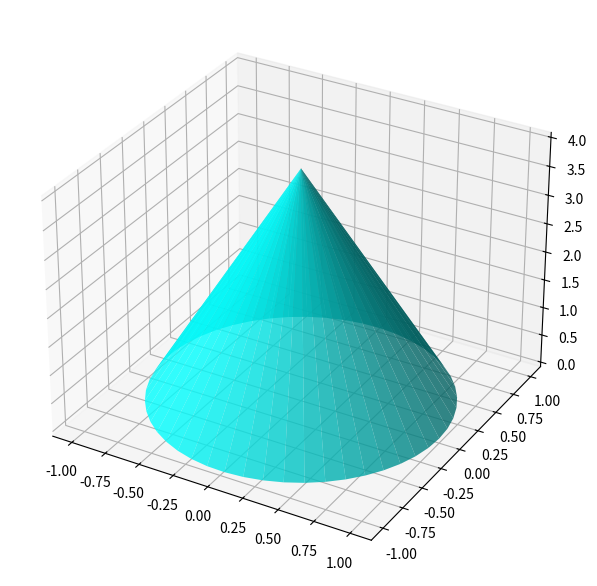

Reproduce this figure in Python. (Note: this script raises an exception after producing the figure.)
import numpy as np
import matplotlib.pyplot as plt
from mpl_toolkits.mplot3d import Axes3D
from matplotlib.animation import FuncAnimation
from matplotlib.widgets import Slider

# --- Parâmetros da Simulação ---
# Você pode alterar estes valores para ver diferentes comportamentos

# Velocidades angulares (rad/s)
omega_rot = 0.2   # Velocidade de rotação (spin)
omega_p = 2.0    # Velocidade de precessão
omega_n = 15.0   # Velocidade de nutação

# Ângulos e Amplitudes (radianos)
theta_0 = np.pi / 6  # Ângulo médio de inclinação (precessão)
A_n = np.pi / 40   # Amplitude da nutação (quão forte é o "tremor")

# Geometria do Cone (corpo giratório)
cone_height = 4.0
cone_radius = 1.0
cone_points = 50

# Configurações da animação
dt = 0.02  # Passo de tempo
trail_length = 200 # Comprimento do rastro da ponta

# --- Configuração Inicial da Figura e Eixos ---
fig = plt.figure(figsize=(12, 9))
ax = fig.add_subplot(111, projection='3d')
fig.subplots_adjust(left=0.1, bottom=0.25) # Ajusta espaço para os sliders

# --- Criação dos Vértices do Cone ---
# Cria a base circular do cone
theta_cone = np.linspace(0, 2 * np.pi, cone_points)
x_base = cone_radius * np.cos(theta_cone)
y_base = cone_radius * np.sin(theta_cone)
z_base = np.zeros(cone_points)

# Vértice do topo do cone
x_apex = np.array([0.])
y_apex = np.array([0.])
z_apex = np.array([cone_height])

# Combina os pontos para formar o cone (base e linhas até o topo)
# O cone é criado ao longo do eixo z do seu próprio sistema de coordenadas
cone_vertices = np.vstack([
    np.concatenate([x_base, x_apex]),
    np.concatenate([y_base, y_apex]),
    np.concatenate([z_base, z_apex])
])

# --- Funções para Matrizes de Rotação (Ângulos de Euler) ---
def rotation_matrix_z(angle):
    """Matriz de rotação em torno do eixo Z."""
    return np.array([
        [np.cos(angle), -np.sin(angle), 0],
        [np.sin(angle),  np.cos(angle), 0],
        [0,              0,             1]
    ])

def rotation_matrix_x(angle):
    """Matriz de rotação em torno do eixo X."""
    return np.array([
        [1, 0,              0            ],
        [0, np.cos(angle), -np.sin(angle)],
        [0, np.sin(angle),  np.cos(angle)]
    ])

# --- Inicialização da Animação ---
# Desenha o cone na sua posição inicial
cone_plot = ax.plot_trisurf(cone_vertices[0, :], cone_vertices[1, :], cone_vertices[2, :], color='cyan', alpha=0.8)
# Linha para o rastro da ponta do cone
trail, = ax.plot([], [], [], 'r-', lw=1.5, label='Rastro da Ponta')
# Vetor para o eixo de rotação
axis_line, = ax.plot([], [], [], 'k-', lw=2, label='Eixo de Rotação')
# NOVO: Linha para o rastro de um ponto na base do cone
base_trail, = ax.plot([], [], [], 'b-', lw=1.5, label='Rastro da Base')

# Lista para armazenar as posições do rastro da ponta
trail_data = np.empty((3, trail_length))
trail_data[:] = np.nan
# NOVO: Lista para armazenar as posições do rastro da base
base_trail_data = np.empty((3, trail_length))
base_trail_data[:] = np.nan

def init():
    """Função de inicialização para a animação."""
    ax.set_xlim([-3, 3])
    ax.set_ylim([-3, 3])
    ax.set_zlim([0, 5])
    ax.set_xlabel('Eixo X')
    ax.set_ylabel('Eixo Y')
    ax.set_zlabel('Eixo Z')
    ax.set_title('Simulação de Rotação, Precessão e Nutação')
    ax.grid(True)
    ax.legend()
    # Retorna os artistas que serão atualizados
    return cone_plot, trail, axis_line, base_trail

# --- Função de Animação (chamada a cada frame) ---
def animate(frame):
    global cone_plot, trail_data, base_trail_data # Permite modificar o plot do cone e os dados do rastro

    t = frame * dt

    # 1. Calcula os ângulos de Euler para o instante t
    phi = omega_p * t  # Precessão (rotação em torno do eixo Z global)
    theta = theta_0 + A_n * np.cos(omega_n * t) # Nutação (oscilação da inclinação)
    psi = omega_rot * t # Rotação (spin em torno do eixo z do cone)

    # 2. Constrói a matriz de rotação total (convenção Z-X'-Z'')
    Rz_phi = rotation_matrix_z(phi)
    Rx_theta = rotation_matrix_x(theta)
    Rz_psi = rotation_matrix_z(psi)
    
    # A rotação total transforma as coordenadas do corpo para as coordenadas do espaço
    R_total = Rz_phi @ Rx_theta @ Rz_psi

    # 3. Aplica a rotação aos vértices originais do cone
    rotated_vertices = R_total @ cone_vertices

    # 4. Atualiza o rastro da ponta do cone
    apex_position = rotated_vertices[:, -1]
    trail_data = np.roll(trail_data, -1, axis=1)
    trail_data[:, -1] = apex_position
    trail.set_data(trail_data[0, :], trail_data[1, :])
    trail.set_3d_properties(trail_data[2, :])

    # 5. NOVO: Atualiza o rastro do ponto na base
    base_point_position = rotated_vertices[:, 0] # Pega o primeiro ponto da base
    base_trail_data = np.roll(base_trail_data, -1, axis=1)
    base_trail_data[:, -1] = base_point_position
    base_trail.set_data(base_trail_data[0, :], base_trail_data[1, :])
    base_trail.set_3d_properties(base_trail_data[2, :])

    # 6. Atualiza o eixo de rotação
    origin = np.array([0, 0, 0])
    axis_end = apex_position
    axis_line.set_data([origin[0], axis_end[0]], [origin[1], axis_end[1]])
    axis_line.set_3d_properties([origin[2], axis_end[2]])

    # 7. Remove o cone antigo e desenha o novo
    cone_plot.remove()
    cone_plot = ax.plot_trisurf(
        rotated_vertices[0, :], rotated_vertices[1, :], rotated_vertices[2, :],
        color='cyan', alpha=0.8
    )

    return cone_plot, trail, axis_line, base_trail

# --- Sliders para controle interativo ---
    ax_slider_rot = fig.add_axes([0.25, 0.15, 0.65, 0.03])
    slider_rot = Slider(ax_slider_rot, 'Vel. Rotação', 0.0, 100.0, valinit=omega_rot)

    ax_slider_prec = fig.add_axes([0.25, 0.1, 0.65, 0.03])
    slider_prec = Slider(ax_slider_prec, 'Vel. Precessão', 0.0, 10.0, valinit=omega_p)

    ax_slider_nut = fig.add_axes([0.25, 0.05, 0.65, 0.03])
    slider_nut = Slider(ax_slider_nut, 'Vel. Nutação', 0.0, 50.0, valinit=omega_n)

def update_sliders(val):
    """Função para atualizar as variáveis globais quando um slider é movido."""
    global omega_rot, omega_p, omega_n
    omega_rot = slider_rot.val
    omega_p = slider_prec.val
    omega_n = slider_nut.val
    # Reseta os rastros para evitar saltos
    trail_data[:] = np.nan
    base_trail_data[:] = np.nan

slider_rot.on_changed(update_sliders)
slider_prec.on_changed(update_sliders)
slider_nut.on_changed(update_sliders)

# --- Cria e Inicia a Animação ---
# blit=False é necessário pois estamos recriando o objeto trisurf a cada frame
ani = FuncAnimation(fig, animate, frames=800, init_func=init, interval=dt*1000, blit=False)

plt.show()
